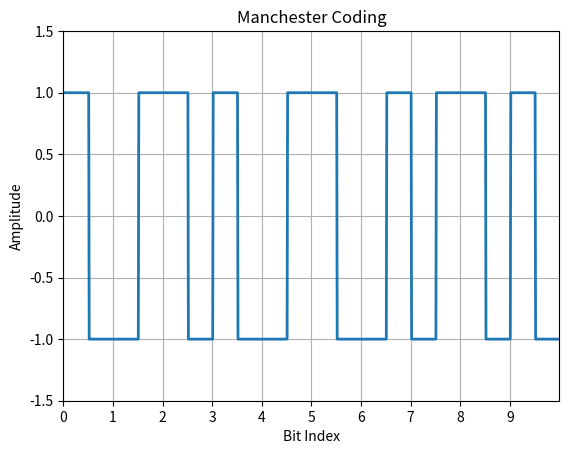

The script that saved this image:
import numpy as np
import matplotlib.pyplot as plt

N = 10  # Number of bits

# Directly specify the binary sequence
n = np.array([1, 0, 1, 1, 0, 1, 0, 0, 1, 1])  # Example binary sequence
print("Binary sequence:", n)

# Binary to Manchester Conversion
nnn = []
for bit in n:
    if bit == 1:
        nn = [1, -1]
    else:
        nn = [-1, 1]
    nnn.extend(nn)

# Manchester Coding Pulse Shaping
i = 0
l = 0.5
t = np.arange(0, N + 0.01, 0.01)
y = []
for j in range(len(t)):
    if t[j] <= l:  # Condition for the first half cycle
        y.append(nnn[i])  # Assign values for the first half cycle
    else:
        y.append(nnn[i])
        i += 1
        l += 0.5

# Plotting
plt.plot(t, y, linewidth=2)  # Linewidth 2 for clear visualization
plt.axis([0, N, -1.5, 1.5])  # Axis set-up
plt.grid(True)
plt.title("Manchester Coding")
plt.xticks(np.arange(N), np.arange(N))
plt.xlabel('Bit Index')
plt.ylabel('Amplitude')
plt.show()
